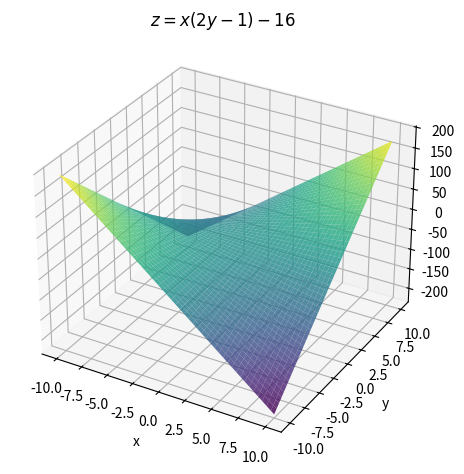

Source code (Python):
import numpy as np
import matplotlib.pyplot as plt


def main():
    x = np.linspace(-10, 10, 200)
    y = np.linspace(-10, 10, 200)
    xx, yy = np.meshgrid(x, y)
    zz = xx * (2 * yy - 1) - 16

    fig = plt.figure()
    ax = fig.add_subplot(111, projection='3d')
    ax.plot_surface(xx, yy, zz, cmap='viridis', edgecolor='none', alpha=0.8)
    ax.set_title(r"$z = x(2y - 1) - 16$")
    ax.set_xlabel("x")
    ax.set_ylabel("y")
    ax.set_zlabel("z")
    plt.tight_layout()
    plt.savefig("z_surface.png", dpi=300)
    plt.show()


if __name__ == "__main__":
    main()
